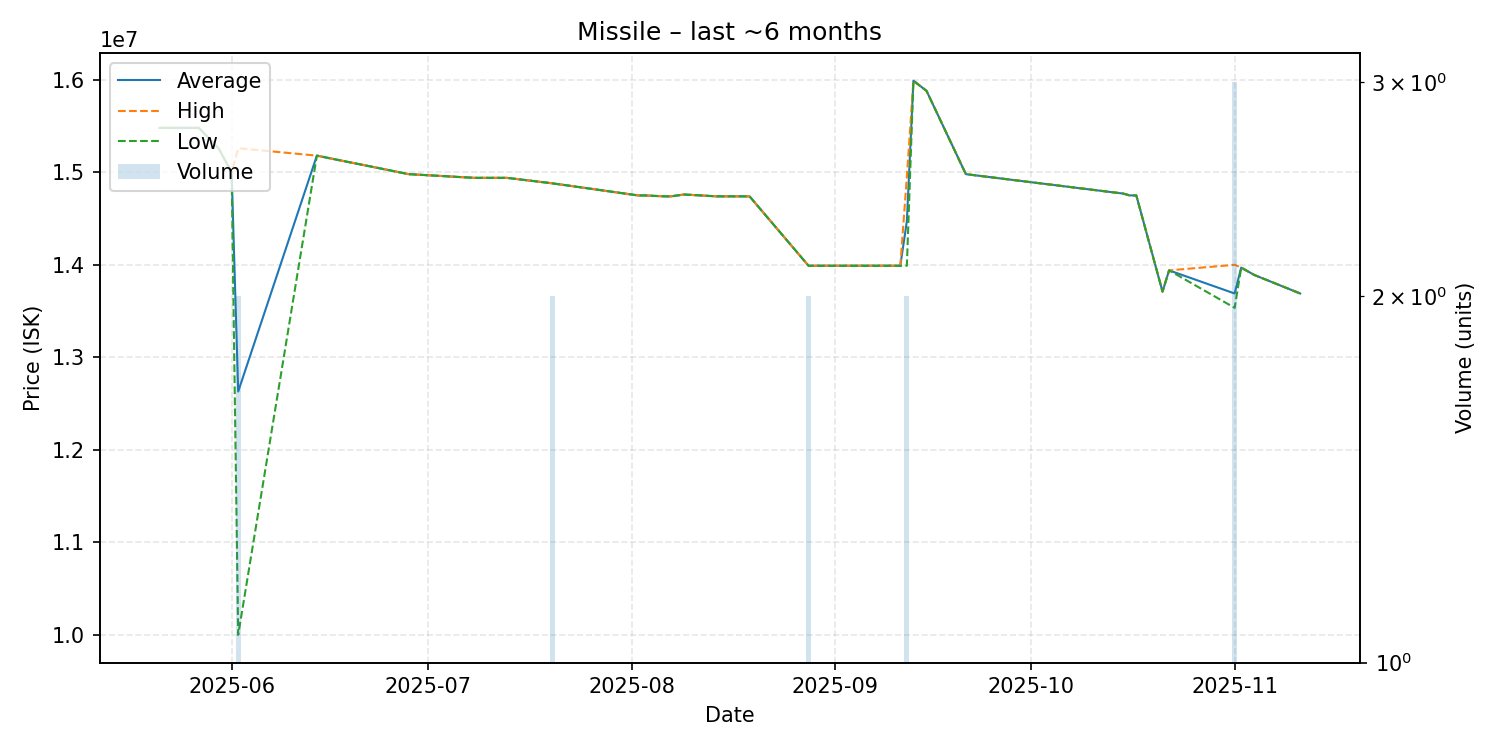

The data file committed next to this chart (first rows):
date, average, highest, lowest, order_count, volume
2025-05-21, 15480000, 15480000, 15480000, 1, 1
2025-05-26, 15480000, 15480000, 15480000, 1, 1
2025-05-27, 15480000, 15480000, 15480000, 1, 1
2025-05-30, 15260000, 15260000, 15260000, 1, 1
2025-06-01, 15000000, 15000000, 15000000, 1, 1
2025-06-02, 12630000, 15260000, 10000000, 2, 2
2025-06-14, 15180000, 15180000, 15180000, 1, 1
2025-06-28, 14980000, 14980000, 14980000, 1, 1
2025-07-08, 14940000, 14940000, 14940000, 1, 1
2025-07-13, 14940000, 14940000, 14940000, 1, 1
2025-07-20, 14880000, 14880000, 14880000, 1, 2
2025-08-02, 14750000, 14750000, 14750000, 1, 1
2025-08-03, 14750000, 14750000, 14750000, 1, 1
2025-08-06, 14740000, 14740000, 14740000, 1, 1
2025-08-07, 14740000, 14740000, 14740000, 1, 1
2025-08-09, 14760000, 14760000, 14760000, 1, 1
2025-08-14, 14740000, 14740000, 14740000, 1, 1
2025-08-17, 14740000, 14740000, 14740000, 1, 1
2025-08-19, 14740000, 14740000, 14740000, 1, 1
2025-08-28, 13990000, 13990000, 13990000, 2, 2
2025-09-01, 13990000, 13990000, 13990000, 1, 1
2025-09-07, 13990000, 13990000, 13990000, 1, 1
2025-09-08, 13990000, 13990000, 13990000, 1, 1
2025-09-11, 13990000, 13990000, 13990000, 1, 1
2025-09-12, 14470000, 14950000, 13990000, 2, 2
2025-09-13, 15990000, 15990000, 15990000, 1, 1
2025-09-15, 15880000, 15880000, 15880000, 1, 1
2025-09-21, 14980000, 14980000, 14980000, 1, 1
2025-10-15, 14770000, 14770000, 14770000, 1, 1
2025-10-16, 14750000, 14750000, 14750000, 1, 1
2025-10-17, 14750000, 14750000, 14750000, 1, 1
2025-10-21, 13710000, 13710000, 13710000, 1, 1
2025-10-22, 13940000, 13940000, 13940000, 1, 1
2025-11-01, 13690000, 14000000, 13535000, 3, 3
2025-11-02, 13970000, 13970000, 13970000, 1, 1
2025-11-04, 13890000, 13890000, 13890000, 1, 1
2025-11-11, 13690000, 13690000, 13690000, 1, 1
